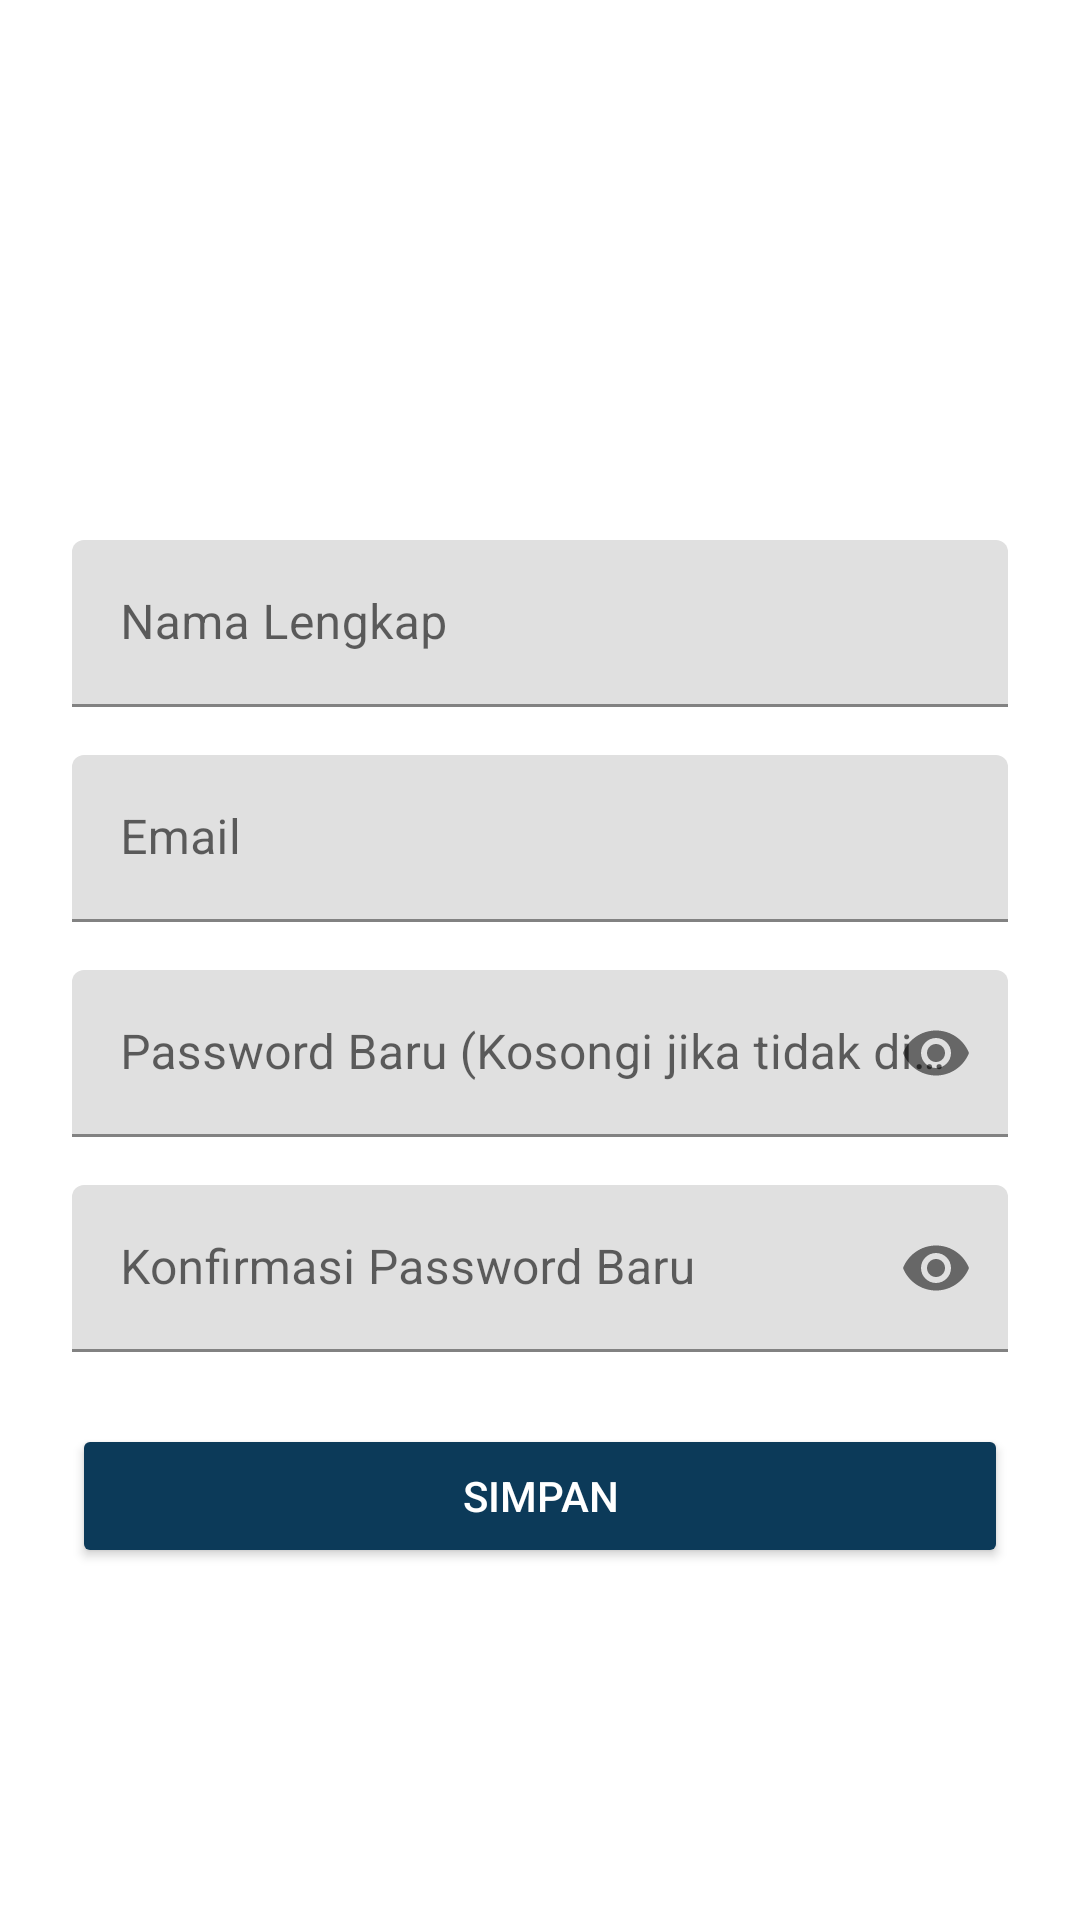

Write the Android layout XML for this screen, with the resource values it uses.
<!-- AndroidManifest.xml: application theme Theme.CarRecomendations -->
<!-- res/layout/fragment_edit_profile.xml -->
<?xml version="1.0" encoding="utf-8"?>
<androidx.constraintlayout.widget.ConstraintLayout
    xmlns:android="http://schemas.android.com/apk/res/android"
    xmlns:app="http://schemas.android.com/apk/res-auto"
    xmlns:tools="http://schemas.android.com/tools"
    android:layout_width="match_parent"
    android:layout_height="match_parent"
    android:padding="24dp">

    <ImageView
        android:id="@+id/imgProfile"
        android:layout_width="100dp"
        android:layout_height="100dp"
        android:src="@drawable/profile_cat"
        android:scaleType="centerCrop"
        app:layout_constraintTop_toTopOf="parent"
        app:layout_constraintStart_toStartOf="parent"
        app:layout_constraintEnd_toEndOf="parent"
        android:layout_marginTop="32dp"
        android:contentDescription="@null" />

    <com.google.android.material.textfield.TextInputLayout
        android:id="@+id/layoutName"
        android:layout_width="0dp"
        android:layout_height="wrap_content"
        android:layout_marginTop="24dp"
        app:layout_constraintTop_toBottomOf="@id/imgProfile"
        app:layout_constraintStart_toStartOf="parent"
        app:layout_constraintEnd_toEndOf="parent">
        <com.google.android.material.textfield.TextInputEditText
            android:id="@+id/editName"
            android:layout_width="match_parent"
            android:layout_height="wrap_content"
            android:hint="Nama Lengkap"
            android:inputType="textPersonName"/>
    </com.google.android.material.textfield.TextInputLayout>

    <com.google.android.material.textfield.TextInputLayout
        android:id="@+id/layoutEmail"
        android:layout_width="0dp"
        android:layout_height="wrap_content"
        android:layout_marginTop="16dp"
        app:layout_constraintTop_toBottomOf="@id/layoutName"
        app:layout_constraintStart_toStartOf="parent"
        app:layout_constraintEnd_toEndOf="parent">
        <com.google.android.material.textfield.TextInputEditText
            android:id="@+id/editEmail"
            android:layout_width="match_parent"
            android:layout_height="wrap_content"
            android:hint="Email"
            android:focusable="false"
            android:clickable="false"
            android:inputType="textEmailAddress"/>
    </com.google.android.material.textfield.TextInputLayout>

    <com.google.android.material.textfield.TextInputLayout
        android:id="@+id/layoutPassword"
        android:layout_width="0dp"
        android:layout_height="wrap_content"
        android:layout_marginTop="16dp"
        app:passwordToggleEnabled="true"
        app:layout_constraintTop_toBottomOf="@id/layoutEmail"
        app:layout_constraintStart_toStartOf="parent"
        app:layout_constraintEnd_toEndOf="parent">
        <com.google.android.material.textfield.TextInputEditText
            android:id="@+id/editPassword"
            android:layout_width="match_parent"
            android:layout_height="wrap_content"
            android:hint="Password Baru (Kosongi jika tidak diubah)"
            android:inputType="textPassword"/>
    </com.google.android.material.textfield.TextInputLayout>

    <com.google.android.material.textfield.TextInputLayout
        android:id="@+id/layoutConfirmPassword"
        android:layout_width="0dp"
        android:layout_height="wrap_content"
        android:layout_marginTop="16dp"
        app:passwordToggleEnabled="true"
        app:layout_constraintTop_toBottomOf="@id/layoutPassword"
        app:layout_constraintStart_toStartOf="parent"
        app:layout_constraintEnd_toEndOf="parent">
        <com.google.android.material.textfield.TextInputEditText
            android:id="@+id/editConfirmPassword"
            android:layout_width="match_parent"
            android:layout_height="wrap_content"
            android:hint="Konfirmasi Password Baru"
            android:inputType="textPassword"/>
    </com.google.android.material.textfield.TextInputLayout>


    <Button
        android:id="@+id/btnSaveProfile"
        android:layout_width="0dp"
        android:layout_height="wrap_content"
        android:text="Simpan"
        android:backgroundTint="#0C3A59"
        android:textColor="@android:color/white"
        android:layout_marginTop="24dp"
        app:layout_constraintTop_toBottomOf="@id/layoutConfirmPassword"
        app:layout_constraintStart_toStartOf="parent"
        app:layout_constraintEnd_toEndOf="parent"/>
</androidx.constraintlayout.widget.ConstraintLayout>
<!-- resources referenced by this layout -->
<resources>
  <style name="Theme.CarRecomendations" parent="Theme.MaterialComponents.DayNight.DarkActionBar">
          
          <item name="colorPrimary">@color/primary_blue</item>
          <item name="colorPrimaryVariant">@color/dark_blue</item>
          <item name="colorOnPrimary">@color/white</item>
          
          <item name="colorSecondary">@color/teal_200</item>
          <item name="colorSecondaryVariant">@color/teal_700</item>
          <item name="colorOnSecondary">@color/black</item>
          
          <item name="android:windowBackground">@color/background_light</item>
          <item name="colorSurface">@color/surface_light</item>
          <item name="colorOnSurface">@color/text_primary_light</item>
          
          <item name="android:statusBarColor">@color/primary_blue</item>
          <item name="android:navigationBarColor">@color/background_light</item>
          
          <item name="android:textColorPrimary">@color/text_primary_light</item>
          <item name="android:textColorSecondary">@color/text_secondary_light</item>
      </style>
  <color name="primary_blue">#0D47A1</color>
  <color name="dark_blue">#0D47A1</color>
  <color name="white">#FFFFFFFF</color>
  <color name="teal_200">#FF03DAC5</color>
  <color name="teal_700">#FF018786</color>
  <color name="black">#FF000000</color>
  <color name="background_light">#FFFFFF</color>
  <color name="surface_light">#FFFFFF</color>
  <color name="text_primary_light">#000000</color>
  <color name="text_secondary_light">#666666</color>
</resources>
